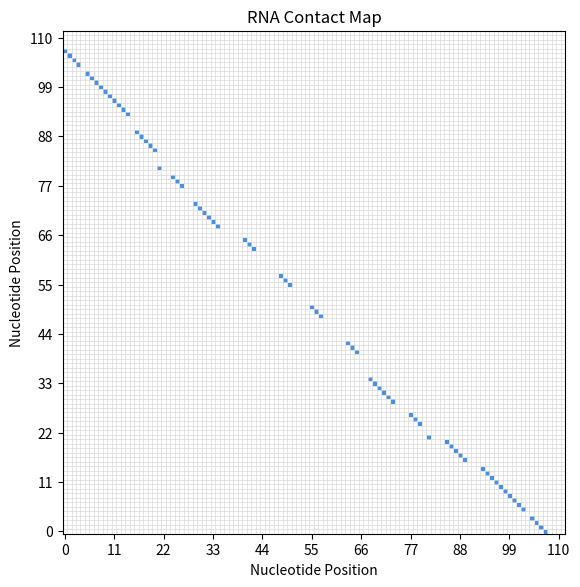

The script that saved this image:
import numpy as np
import matplotlib.pyplot as plt
from matplotlib.colors import ListedColormap, BoundaryNorm


def dot_bracket_to_contact_map(sequence: str, dot_bracket: str) -> np.ndarray:
    """
    将 RNA 序列和点括号结构转换为二维接触图矩阵。
    配对位置记为1，非配对位置记为0。
    """
    if len(sequence) != len(dot_bracket):
        raise ValueError("sequence 和 dot_bracket 的长度必须一致")

    length = len(sequence)
    contact_map = np.zeros((length, length), dtype=np.int32)

    bracket_pairs = {
        "(": ")",
        "[": "]",
        "{": "}",
        "<": ">"
    }
    stacks = {left: [] for left in bracket_pairs}
    reverse_pairs = {right: left for left, right in bracket_pairs.items()}

    for i, ch in enumerate(dot_bracket):
        if ch in bracket_pairs:
            stacks[ch].append(i)
        elif ch in reverse_pairs:
            left_bracket = reverse_pairs[ch]
            if not stacks[left_bracket]:
                raise ValueError(f"位置 {i} 处括号 {ch} 不匹配")
            j = stacks[left_bracket].pop()
            contact_map[i, j] = 1
            contact_map[j, i] = 1
        elif ch == ".":
            continue
        else:
            raise ValueError(f"发现不支持的结构符号: {ch}")

    for left_bracket, stack in stacks.items():
        if stack:
            raise ValueError(f"括号 {left_bracket} 未闭合，位置: {stack}")

    return contact_map


def plot_contact_map(contact_map: np.ndarray,
                     sequence: str = None,
                     title: str = "RNA Secondary Structure Contact Map",
                     save_path: str = None,
                     show: bool = True):
    """
    将接触图绘制为热图形式：
    - 0: 空白/浅色
    - 1: 填充方格
    """
    length = contact_map.shape[0]

    # 两色离散 colormap：0=白色, 1=蓝色
    cmap = ListedColormap(["white", "#4A90E2"])
    norm = BoundaryNorm([-0.5, 0.5, 1.5], cmap.N)

    fig, ax = plt.subplots(figsize=(6, 6), dpi=200)

    im = ax.imshow(
        contact_map,
        cmap=cmap,
        norm=norm,
        origin="lower",
        interpolation="none"
    )

    # 网格线，让每个格子更清楚
    ax.set_xticks(np.arange(-0.5, length, 1), minor=True)
    ax.set_yticks(np.arange(-0.5, length, 1), minor=True)
    ax.grid(which="minor", color="#D9D9D9", linestyle='-', linewidth=0.5)
    ax.tick_params(which="minor", bottom=False, left=False)

    ax.set_title(title, fontsize=12)
    ax.set_xlabel("Nucleotide Position")
    ax.set_ylabel("Nucleotide Position")

    # 如果序列较短，可以直接显示碱基标签
    if sequence is not None and length <= 40:
        ax.set_xticks(np.arange(length))
        ax.set_yticks(np.arange(length))
        ax.set_xticklabels(list(sequence), fontsize=8)
        ax.set_yticklabels(list(sequence), fontsize=8)
    else:
        ax.set_xticks(np.arange(0, length, max(1, length // 10)))
        ax.set_yticks(np.arange(0, length, max(1, length // 10)))

    plt.tight_layout()

    if save_path is not None:
        plt.savefig(save_path, bbox_inches="tight")

    if show:
        plt.show()
    else:
        plt.close(fig)


if __name__ == "__main__":
    # 示例
    sequence = "GGUGGCCCCGUCGGUCCCUCGCGACGCUAGAUCGAAAAUCCCGCCAGGGCCGGAAGGCAGCAACGGUAUCGAUUGAUGCGGGCGCCGAGGUCAACCGGCGGGGGCACCACCC"
    dot_bracket = "((((.((((((((((.((((((..(((..((((((.....(((.....(((....))).....)))..))))))...))).)...)))))...)))))))))).))))...."

    contact_map = dot_bracket_to_contact_map(sequence, dot_bracket)

    print("Contact map matrix:")
    print(contact_map)

    # 显示热图
    plot_contact_map(
        contact_map,
        sequence=sequence,
        title="RNA Contact Map",
        save_path="rna_contact_map.png",
        show=True
    )
